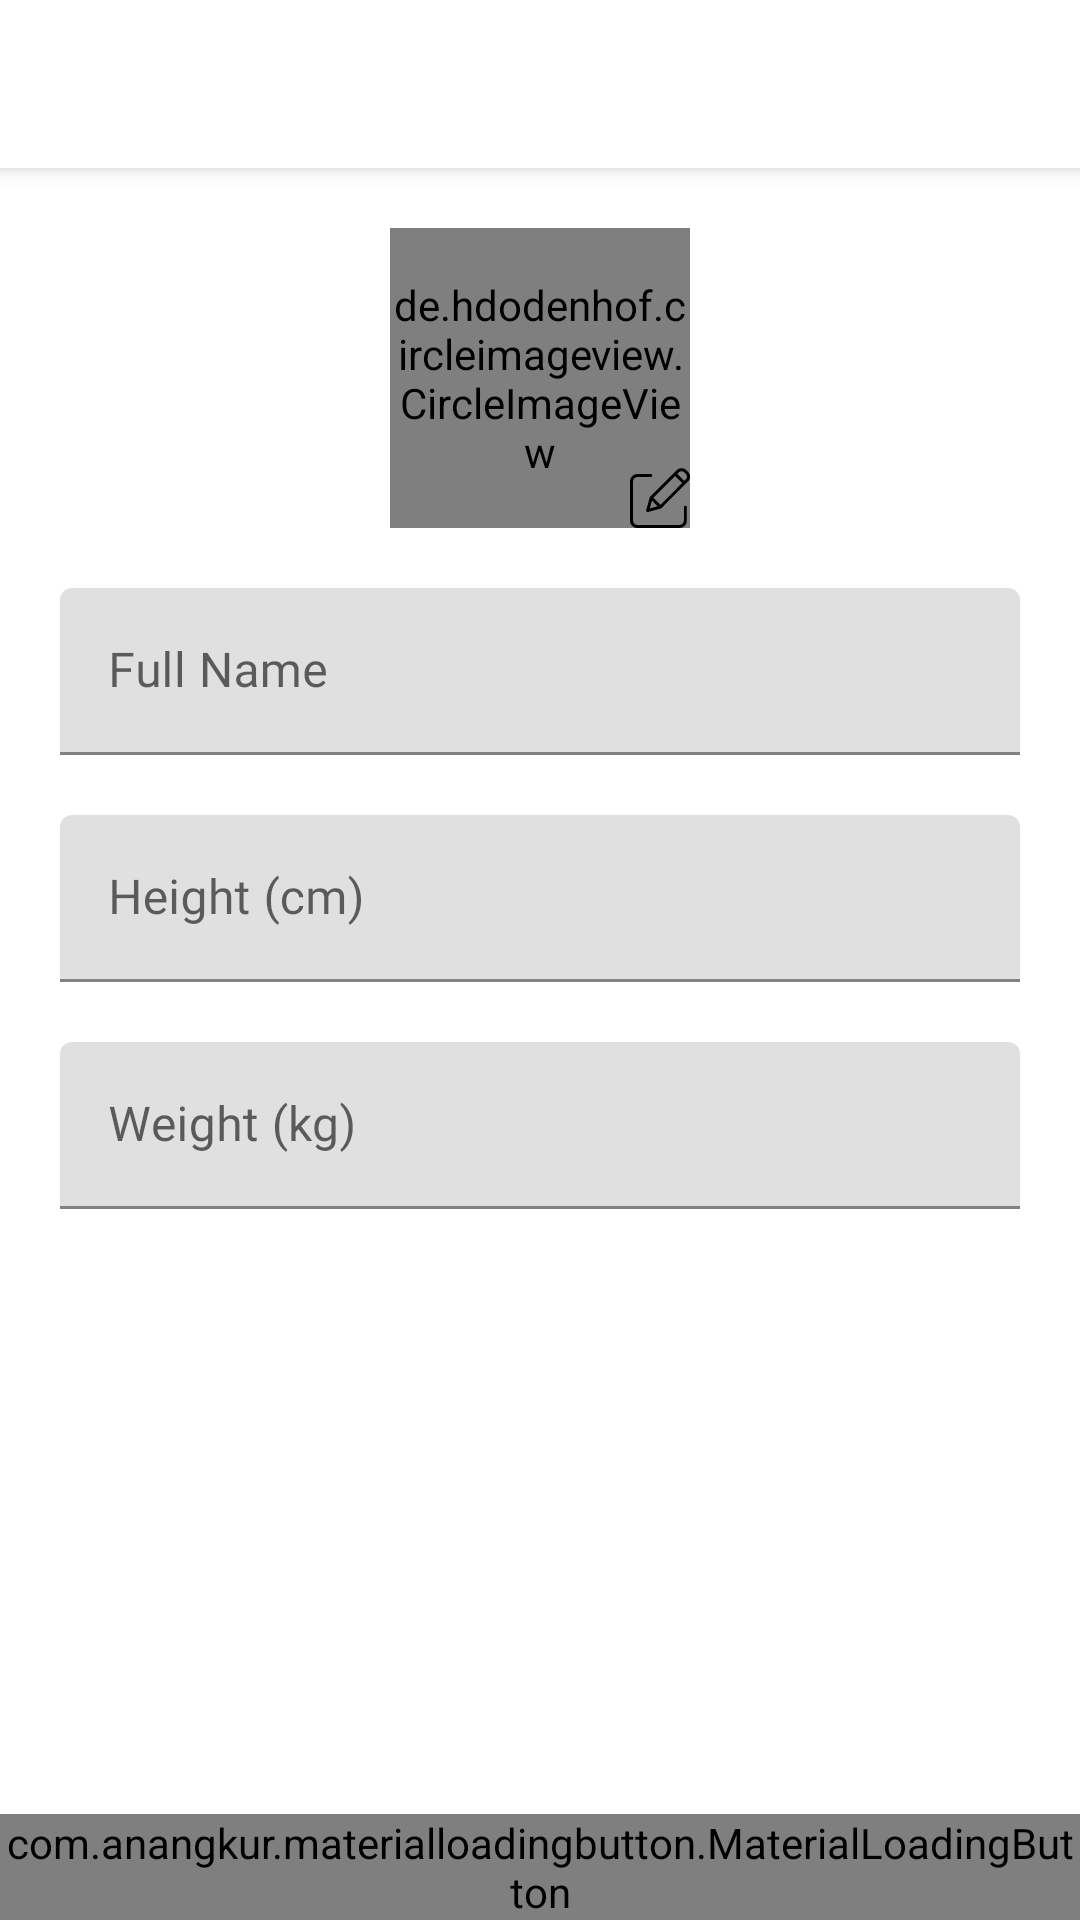

Reconstruct the res/layout file that produces this screen, plus the resources it refers to.
<!-- AndroidManifest.xml: application theme MaterialTheme -->
<!-- res/layout/activity_edit_profile.xml -->
<?xml version="1.0" encoding="utf-8"?>
<RelativeLayout
    xmlns:android="http://schemas.android.com/apk/res/android"
    xmlns:app="http://schemas.android.com/apk/res-auto"
    xmlns:tools="http://schemas.android.com/tools"
    style="@style/LinearVerticalDefault">

    <include
        android:id="@+id/toolbar"
        layout="@layout/layout_toolbar_back"/>

    <androidx.core.widget.NestedScrollView
        style="@style/NestedScrollDefault"
        android:layout_marginTop="?actionBarSize"
        android:layout_above="@id/btn_save">
        <LinearLayout
            android:id="@+id/layout_profile"
            style="@style/LinearVerticalWrap"
            android:padding="@dimen/dimens_20dp">
            <androidx.constraintlayout.widget.ConstraintLayout
                android:id="@+id/btn_edit_photo"
                style="@style/ConstraintWrapAll"
                android:foreground="@drawable/ripple_button_background_light"
                android:layout_gravity="center">
                <de.hdodenhof.circleimageview.CircleImageView
                    android:id="@+id/iv_profile"
                    style="@style/ImageView100"
                    android:src="@color/gray"
                    android:layout_centerInParent="true"
                    app:layout_constraintTop_toTopOf="parent"
                    app:layout_constraintLeft_toLeftOf="parent"/>
                <ImageView
                    style="@style/ImageViewWrapAll"
                    android:src="@drawable/ic_edit"
                    app:layout_constraintBottom_toBottomOf="parent"
                    app:layout_constraintRight_toRightOf="parent"/>
                <ProgressBar
                    android:id="@+id/pb_image_profile"
                    style="?android:progressBarStyleSmall"
                    android:layout_width="wrap_content"
                    android:layout_height="wrap_content"
                    android:visibility="gone"
                    app:layout_constraintTop_toTopOf="parent"
                    app:layout_constraintBottom_toBottomOf="parent"
                    app:layout_constraintLeft_toLeftOf="parent"
                    app:layout_constraintRight_toRightOf="parent"/>
            </androidx.constraintlayout.widget.ConstraintLayout>
            <com.google.android.material.textfield.TextInputLayout
                android:id="@+id/til_name"
                style="@style/TextInputLayoutDefault"
                android:layout_marginTop="@dimen/dimens_20dp">
                <EditText
                    android:id="@+id/et_name"
                    style="@style/EditTextDefault"
                    android:hint="@string/hint_full_name"
                    android:inputType="textPersonName"
                    android:imeOptions="actionNext"
                    android:maxLines="1"/>
            </com.google.android.material.textfield.TextInputLayout>
            <com.google.android.material.textfield.TextInputLayout
                android:id="@+id/til_height"
                style="@style/TextInputLayoutDefault"
                android:layout_marginTop="@dimen/dimens_20dp">
                <EditText
                    android:id="@+id/et_height"
                    style="@style/EditTextDefault"
                    android:hint="@string/hint_height"
                    android:inputType="numberDecimal"
                    android:digits="0987654321"
                    android:imeOptions="actionNext"
                    android:maxLines="1"
                    android:maxLength="3"/>
            </com.google.android.material.textfield.TextInputLayout>
            <com.google.android.material.textfield.TextInputLayout
                android:id="@+id/til_weight"
                style="@style/TextInputLayoutDefault"
                android:layout_marginTop="@dimen/dimens_20dp">
                <EditText
                    android:id="@+id/et_weight"
                    style="@style/EditTextDefault"
                    android:hint="@string/hint_weight"
                    android:inputType="numberDecimal"
                    android:digits="0987654321"
                    android:imeOptions="actionDone"
                    android:maxLines="1"
                    android:maxLength="3"/>
            </com.google.android.material.textfield.TextInputLayout>
        </LinearLayout>
    </androidx.core.widget.NestedScrollView>

    <com.anangkur.mediku.base.BaseErrorView
        android:id="@+id/evEditProfile"
        style="@style/RelativeDefault"
        android:gravity="center"
        android:layout_above="@id/btn_save"
        android:layout_marginTop="?actionBarSize"
        android:visibility="gone"/>

    <com.anangkur.materialloadingbutton.MaterialLoadingButton
        android:id="@+id/btn_save"
        style="@style/ButtonDefault"
        app:mlb_cornerRadius="@dimen/dimens_100dp"
        app:mlb_defaultColor="@color/colorPrimary"
        app:mlb_textColor="@color/white"
        app:mlb_textButton="@string/btn_save"
        android:layout_alignParentBottom="true"/>
</RelativeLayout>
<!-- res/layout/layout_toolbar_back.xml (included above) -->
<?xml version="1.0" encoding="utf-8"?>
<androidx.appcompat.widget.Toolbar xmlns:android="http://schemas.android.com/apk/res/android"
    xmlns:app="http://schemas.android.com/apk/res-auto"
    android:id="@+id/toolbar"
    style="@style/ToolbarDefault"
    app:titleTextColor="@color/black"
    app:navigationIcon="@drawable/ic_arrow_back_black_24dp"
    android:elevation="@dimen/dimens_4dp"/>
<!-- resources referenced by this layout -->
<resources>
  <color name="black">#000000</color>
  <color name="colorPrimary">#524FA1</color>
  <color name="gray">#E0E0E0</color>
  <color name="white">#FFFFFF</color>
  <dimen name="dimens_100dp">100dp</dimen>
  <dimen name="dimens_20dp">20dp</dimen>
  <dimen name="dimens_4dp">4dp</dimen>
  <!-- drawable ripple_button_background_light (drawable) -->
  <?xml version="1.0" encoding="utf-8"?>
  <ripple xmlns:android="http://schemas.android.com/apk/res/android"
      android:color="?android:attr/colorControlHighlight">
      <item android:id="@android:id/mask">
          <shape android:shape="rectangle">
              <solid android:color="@color/white" />
              <corners android:radius="100dp" />
          </shape>
      </item>
  </ripple>
  <string name="btn_save">Save</string>
  <string name="hint_full_name">Full Name</string>
  <string name="hint_height">Height (cm)</string>
  <string name="hint_weight">Weight (kg)</string>
  <style name="ButtonDefault">
          <item name="android:layout_height">wrap_content</item>
          <item name="android:layout_width">match_parent</item>
      </style>
  <style name="ConstraintWrapAll" parent="ConstraintDefault">
          <item name="android:layout_height">wrap_content</item>
          <item name="android:layout_width">wrap_content</item>
      </style>
  <style name="EditTextDefault">
          <item name="android:layout_height">wrap_content</item>
          <item name="android:layout_width">match_parent</item>
          <item name="android:fontFamily">@font/comfortaa_bold</item>
      </style>
  <style name="ImageView100" parent="ImageViewDefault">
          <item name="android:layout_width">@dimen/dimens_100dp</item>
          <item name="android:layout_height">@dimen/dimens_100dp</item>
      </style>
  <style name="ImageViewWrapAll" parent="ImageViewDefault">
          <item name="android:layout_width">wrap_content</item>
          <item name="android:layout_height">wrap_content</item>
      </style>
  <style name="LinearVerticalDefault" parent="LinearDefault">
          <item name="android:orientation">vertical</item>&gt;
      </style>
  <style name="LinearVerticalWrap" parent="LinearVerticalDefault">
          <item name="android:layout_height">wrap_content</item>
          <item name="android:layout_width">match_parent</item>
      </style>
  <style name="NestedScrollDefault">
          <item name="android:layout_width">match_parent</item>
          <item name="android:layout_height">match_parent</item>
      </style>
  <style name="RelativeDefault">
          <item name="android:layout_width">match_parent</item>
          <item name="android:layout_height">match_parent</item>
      </style>
  <style name="TextInputLayoutDefault">
          <item name="android:layout_height">wrap_content</item>
          <item name="android:layout_width">match_parent</item>
      </style>
  <style name="ToolbarDefault">
          <item name="android:layout_height">?actionBarSize</item>
          <item name="android:layout_width">match_parent</item>
          <item name="android:background">@color/white</item>
      </style>
  <style name="MaterialTheme" parent="Theme.MaterialComponents.Light.NoActionBar">
          <item name="colorPrimary">@color/colorPrimary</item>
          <item name="colorPrimaryDark">@color/colorPrimaryDark</item>
          <item name="colorAccent">@color/colorAccent</item>
      </style>
  <style name="ConstraintDefault">
          <item name="android:layout_height">match_parent</item>
          <item name="android:layout_width">match_parent</item>
      </style>
  <style name="ImageViewDefault">
          <item name="android:layout_width">match_parent</item>
          <item name="android:layout_height">match_parent</item>
      </style>
  <style name="LinearDefault">
          <item name="android:layout_width">match_parent</item>
          <item name="android:layout_height">match_parent</item>
      </style>
  <color name="colorPrimaryDark">#33000000</color>
  <color name="colorAccent">#F2C94C</color>
</resources>
